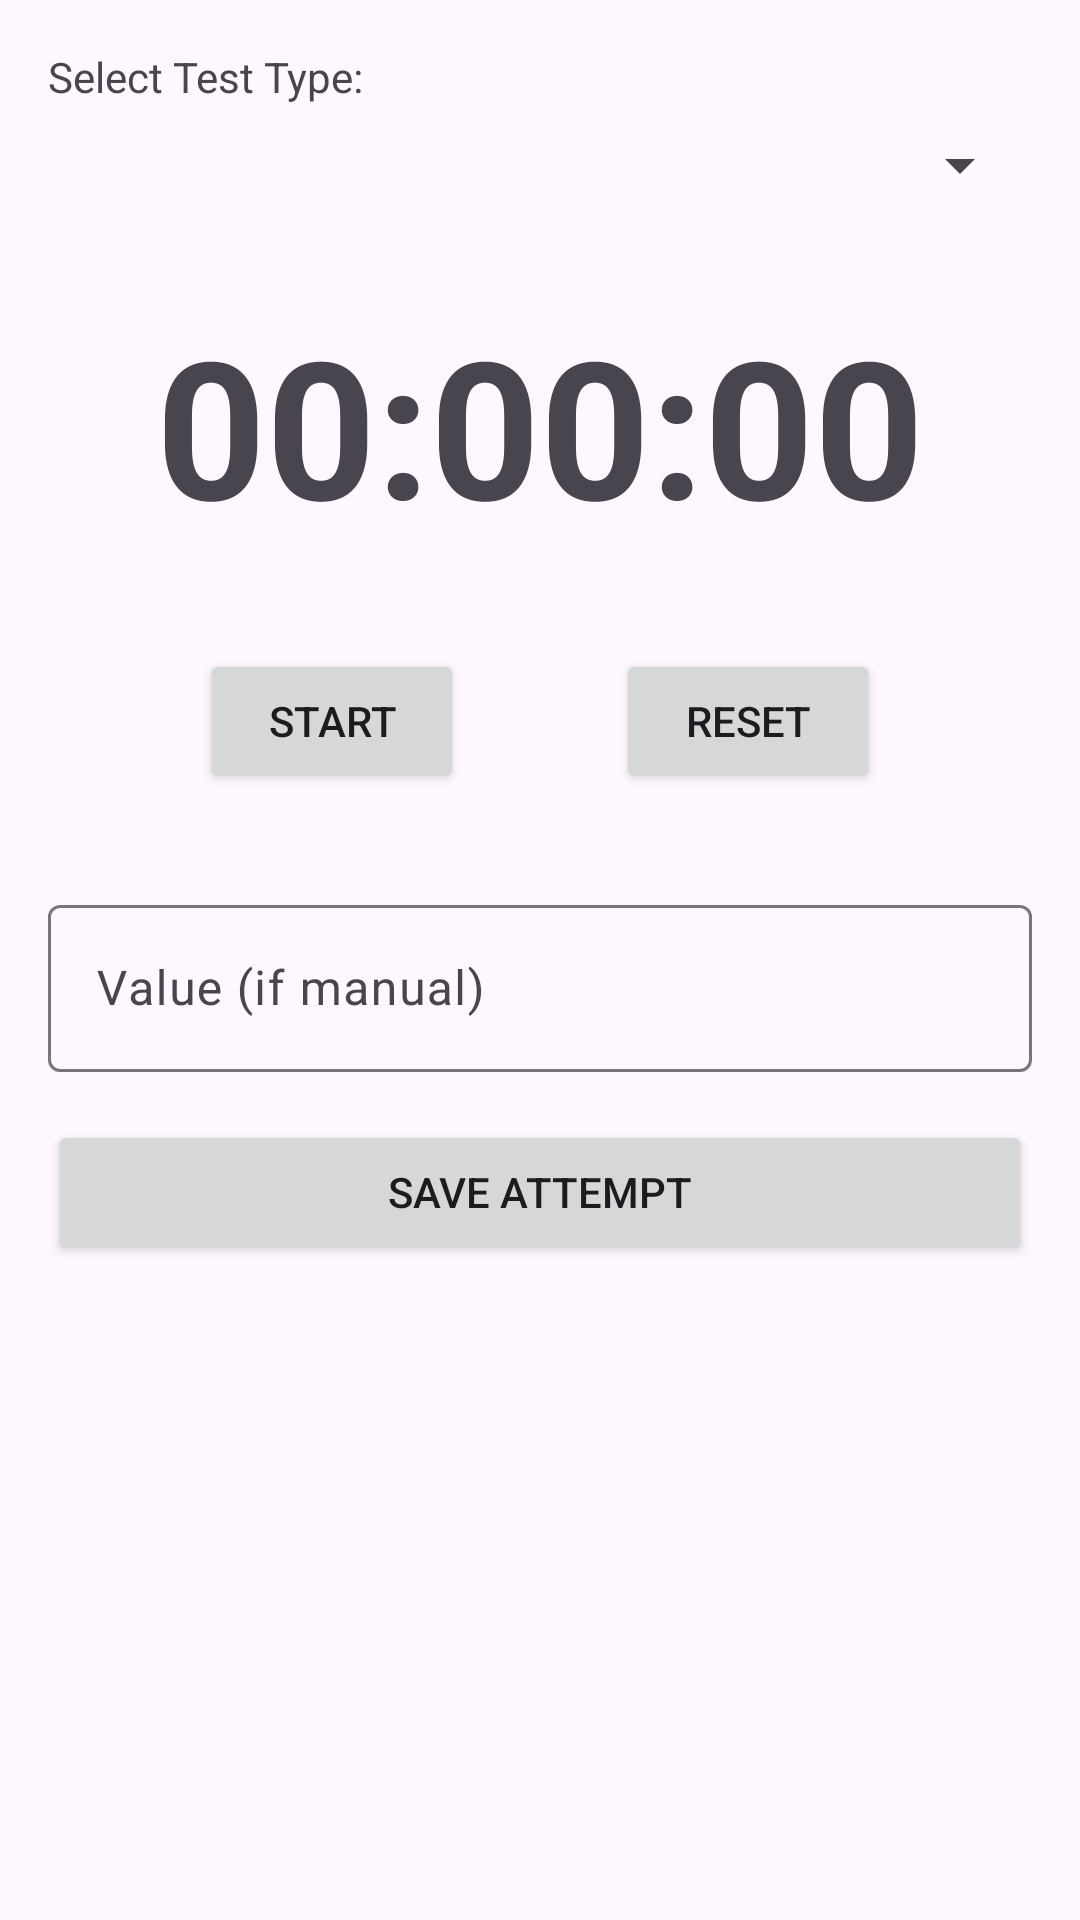

The Android layout XML behind this screen, and the referenced resources:
<!-- AndroidManifest.xml: application theme Theme.KreedaPreranaScout -->
<!-- res/layout/fragment_trial_logger.xml -->
<?xml version="1.0" encoding="utf-8"?>
<androidx.constraintlayout.widget.ConstraintLayout xmlns:android="http://schemas.android.com/apk/res/android"
    xmlns:app="http://schemas.android.com/apk/res-auto"
    android:layout_width="match_parent"
    android:layout_height="match_parent"
    android:padding="16dp">

    <TextView
        android:id="@+id/testTypeLabel"
        android:layout_width="wrap_content"
        android:layout_height="wrap_content"
        android:text="Select Test Type:"
        app:layout_constraintStart_toStartOf="parent"
        app:layout_constraintTop_toTopOf="parent" />

    <Spinner
        android:id="@+id/testTypeSpinner"
        android:layout_width="0dp"
        android:layout_height="wrap_content"
        android:layout_marginTop="8dp"
        app:layout_constraintEnd_toEndOf="parent"
        app:layout_constraintStart_toStartOf="parent"
        app:layout_constraintTop_toBottomOf="@id/testTypeLabel" />

    <TextView
        android:id="@+id/timerTv"
        android:layout_width="wrap_content"
        android:layout_height="wrap_content"
        android:layout_marginTop="32dp"
        android:text="00:00:00"
        android:textSize="64sp"
        android:textStyle="bold"
        app:layout_constraintEnd_toEndOf="parent"
        app:layout_constraintStart_toStartOf="parent"
        app:layout_constraintTop_toBottomOf="@id/testTypeSpinner" />

    <Button
        android:id="@+id/startStopBtn"
        android:layout_width="wrap_content"
        android:layout_height="wrap_content"
        android:layout_marginTop="32dp"
        android:text="Start"
        app:layout_constraintEnd_toStartOf="@+id/resetBtn"
        app:layout_constraintStart_toStartOf="parent"
        app:layout_constraintTop_toBottomOf="@id/timerTv" />

    <Button
        android:id="@+id/resetBtn"
        android:layout_width="wrap_content"
        android:layout_height="wrap_content"
        android:text="Reset"
        app:layout_constraintEnd_toEndOf="parent"
        app:layout_constraintStart_toEndOf="@id/startStopBtn"
        app:layout_constraintTop_toTopOf="@id/startStopBtn" />

    <com.google.android.material.textfield.TextInputLayout
        android:id="@+id/valueLayout"
        android:layout_width="0dp"
        android:layout_height="wrap_content"
        android:layout_marginTop="32dp"
        android:hint="Value (if manual)"
        app:layout_constraintEnd_toEndOf="parent"
        app:layout_constraintStart_toStartOf="parent"
        app:layout_constraintTop_toBottomOf="@id/startStopBtn">
        <com.google.android.material.textfield.TextInputEditText
            android:id="@+id/valueEdit"
            android:layout_width="match_parent"
            android:layout_height="wrap_content"
            android:inputType="numberDecimal" />
    </com.google.android.material.textfield.TextInputLayout>

    <Button
        android:id="@+id/saveTrialBtn"
        android:layout_width="0dp"
        android:layout_height="wrap_content"
        android:layout_marginTop="16dp"
        android:text="Save Attempt"
        app:layout_constraintEnd_toEndOf="parent"
        app:layout_constraintStart_toStartOf="parent"
        app:layout_constraintTop_toBottomOf="@id/valueLayout" />

</androidx.constraintlayout.widget.ConstraintLayout>
<!-- resources referenced by this layout -->
<resources>
  <style name="Theme.KreedaPreranaScout" parent="Base.Theme.KreedaPreranaScout" />
  <style name="Base.Theme.KreedaPreranaScout" parent="Theme.Material3.DayNight.NoActionBar">
          <item name="colorPrimary">@color/primary_purple</item>
          <item name="colorOnPrimary">@color/text_light</item>
          <item name="colorSecondary">@color/pink_accent</item>
          <item name="android:statusBarColor">@color/dark_purple</item>
      </style>
  <color name="primary_purple">#6D28D9</color>
  <color name="text_light">#9CA3AF</color>
  <color name="pink_accent">#EC4899</color>
  <color name="dark_purple">#4C1D95</color>
</resources>
